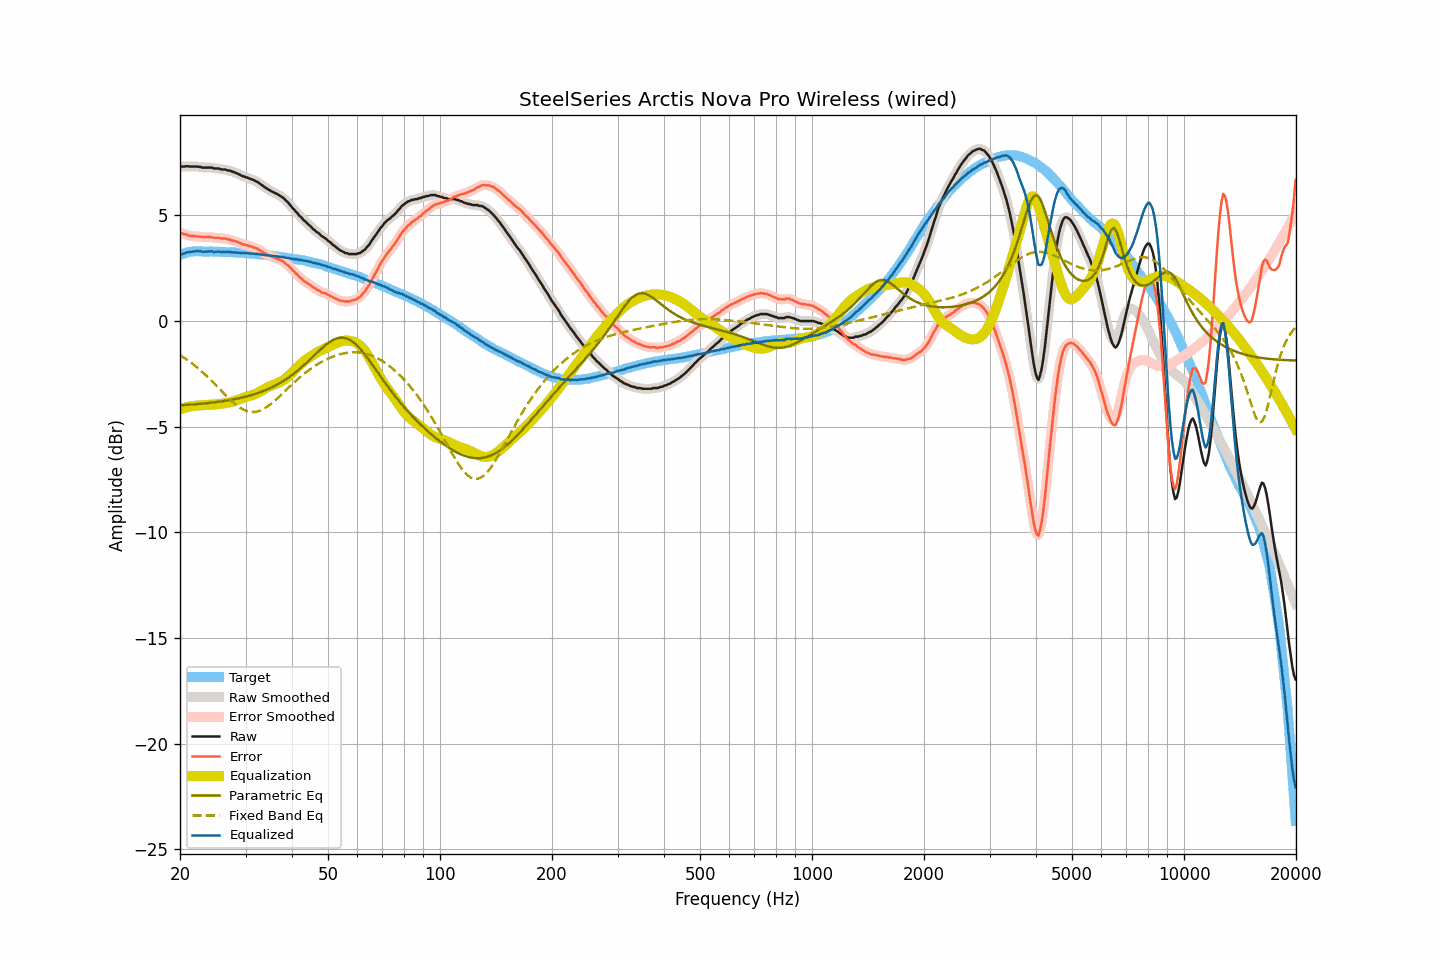

Source data for this figure (header and first rows):
frequency, raw, smoothed, error, error_smoothed, equalization, parametric_eq, fixed_band_eq, equalized_raw, equalized_smoothed, target
20.00, 7.31, 7.31, 4.18, 4.18, -4.18, -3.99, -1.61, 3.13, 3.13, 3.13
20.20, 7.31, 7.31, 4.15, 4.16, -4.15, -3.98, -1.66, 3.16, 3.16, 3.16
20.40, 7.31, 7.31, 4.13, 4.13, -4.13, -3.98, -1.71, 3.18, 3.19, 3.18
20.61, 7.31, 7.32, 4.11, 4.11, -4.11, -3.97, -1.76, 3.20, 3.21, 3.20
20.81, 7.33, 7.32, 4.10, 4.08, -4.09, -3.97, -1.81, 3.24, 3.23, 3.23
21.02, 7.32, 7.32, 4.06, 4.06, -4.07, -3.96, -1.87, 3.25, 3.25, 3.26
21.23, 7.31, 7.32, 4.04, 4.04, -4.05, -3.96, -1.92, 3.26, 3.27, 3.27
21.44, 7.31, 7.31, 4.03, 4.03, -4.03, -3.95, -1.98, 3.28, 3.27, 3.28
21.66, 7.31, 7.31, 4.02, 4.02, -4.02, -3.95, -2.04, 3.29, 3.29, 3.29
21.87, 7.31, 7.31, 4.02, 4.02, -4.01, -3.94, -2.10, 3.30, 3.30, 3.29
22.09, 7.31, 7.31, 4.01, 4.01, -4.00, -3.94, -2.16, 3.31, 3.30, 3.30
22.31, 7.31, 7.31, 4.01, 4.01, -4.00, -3.93, -2.22, 3.31, 3.31, 3.30
22.54, 7.29, 7.30, 3.99, 4.00, -3.99, -3.92, -2.29, 3.30, 3.30, 3.30
22.76, 7.29, 7.28, 3.99, 3.99, -3.99, -3.92, -2.35, 3.30, 3.29, 3.30
22.99, 7.26, 7.27, 3.97, 3.98, -3.98, -3.91, -2.42, 3.28, 3.28, 3.29
23.22, 7.26, 7.26, 3.97, 3.97, -3.98, -3.90, -2.49, 3.28, 3.28, 3.29
23.45, 7.26, 7.26, 3.97, 3.97, -3.98, -3.89, -2.56, 3.28, 3.28, 3.29
23.69, 7.26, 7.26, 3.97, 3.97, -3.97, -3.89, -2.63, 3.29, 3.29, 3.29
23.92, 7.26, 7.26, 3.98, 3.97, -3.97, -3.88, -2.71, 3.29, 3.30, 3.28
24.16, 7.26, 7.26, 3.97, 3.97, -3.96, -3.87, -2.78, 3.30, 3.30, 3.29
24.40, 7.26, 7.25, 3.97, 3.96, -3.96, -3.86, -2.86, 3.30, 3.29, 3.29
24.65, 7.22, 7.23, 3.94, 3.95, -3.95, -3.85, -2.94, 3.27, 3.28, 3.28
24.89, 7.22, 7.22, 3.94, 3.94, -3.94, -3.84, -3.01, 3.28, 3.28, 3.28
25.14, 7.22, 7.22, 3.94, 3.94, -3.94, -3.83, -3.09, 3.28, 3.28, 3.28
25.39, 7.22, 7.21, 3.94, 3.93, -3.93, -3.82, -3.17, 3.29, 3.28, 3.28
25.65, 7.19, 7.19, 3.91, 3.92, -3.92, -3.81, -3.25, 3.27, 3.27, 3.28
25.91, 7.17, 7.18, 3.90, 3.91, -3.91, -3.80, -3.33, 3.26, 3.27, 3.27
26.16, 7.17, 7.17, 3.90, 3.90, -3.90, -3.79, -3.41, 3.27, 3.27, 3.27
26.43, 7.17, 7.16, 3.91, 3.90, -3.89, -3.78, -3.48, 3.28, 3.27, 3.26
26.69, 7.15, 7.15, 3.89, 3.89, -3.88, -3.77, -3.56, 3.27, 3.27, 3.26
26.96, 7.12, 7.13, 3.86, 3.87, -3.87, -3.75, -3.64, 3.25, 3.26, 3.26
27.23, 7.12, 7.11, 3.86, 3.85, -3.85, -3.74, -3.71, 3.27, 3.26, 3.26
27.50, 7.08, 7.09, 3.82, 3.83, -3.83, -3.73, -3.78, 3.25, 3.25, 3.26
27.77, 7.06, 7.06, 3.81, 3.81, -3.81, -3.71, -3.85, 3.25, 3.25, 3.25
28.05, 7.03, 7.03, 3.78, 3.79, -3.78, -3.70, -3.91, 3.25, 3.25, 3.25
28.33, 7.00, 7.00, 3.76, 3.76, -3.76, -3.68, -3.98, 3.24, 3.25, 3.24
28.62, 6.97, 6.97, 3.74, 3.73, -3.73, -3.67, -4.03, 3.24, 3.24, 3.23
28.90, 6.93, 6.93, 3.70, 3.70, -3.70, -3.65, -4.09, 3.23, 3.23, 3.23
29.19, 6.89, 6.89, 3.67, 3.67, -3.67, -3.63, -4.14, 3.22, 3.22, 3.22
29.48, 6.85, 6.86, 3.62, 3.63, -3.64, -3.61, -4.18, 3.21, 3.21, 3.23
29.78, 6.84, 6.83, 3.62, 3.61, -3.62, -3.60, -4.22, 3.22, 3.21, 3.22
30.08, 6.80, 6.81, 3.59, 3.59, -3.59, -3.58, -4.25, 3.21, 3.21, 3.22
30.38, 6.78, 6.78, 3.58, 3.57, -3.57, -3.56, -4.27, 3.21, 3.21, 3.20
30.68, 6.75, 6.75, 3.55, 3.55, -3.55, -3.54, -4.29, 3.20, 3.20, 3.20
30.99, 6.72, 6.72, 3.53, 3.53, -3.53, -3.51, -4.30, 3.19, 3.20, 3.19
31.30, 6.70, 6.69, 3.51, 3.51, -3.51, -3.49, -4.31, 3.19, 3.19, 3.19
31.61, 6.66, 6.66, 3.48, 3.48, -3.48, -3.47, -4.31, 3.18, 3.18, 3.18
31.93, 6.62, 6.63, 3.45, 3.45, -3.45, -3.44, -4.30, 3.17, 3.18, 3.17
32.24, 6.59, 6.58, 3.43, 3.42, -3.41, -3.42, -4.28, 3.18, 3.17, 3.16
32.57, 6.54, 6.54, 3.38, 3.38, -3.37, -3.39, -4.26, 3.17, 3.17, 3.16
32.89, 6.48, 6.48, 3.32, 3.33, -3.33, -3.37, -4.23, 3.15, 3.16, 3.15
33.22, 6.43, 6.43, 3.29, 3.28, -3.28, -3.34, -4.20, 3.14, 3.14, 3.14
33.55, 6.37, 6.37, 3.23, 3.23, -3.24, -3.31, -4.16, 3.13, 3.13, 3.14
33.89, 6.32, 6.32, 3.19, 3.19, -3.20, -3.28, -4.12, 3.12, 3.12, 3.13
34.23, 6.27, 6.27, 3.15, 3.15, -3.15, -3.25, -4.07, 3.12, 3.12, 3.12
34.57, 6.22, 6.22, 3.11, 3.11, -3.12, -3.21, -4.01, 3.10, 3.11, 3.11
34.92, 6.18, 6.18, 3.08, 3.08, -3.08, -3.18, -3.96, 3.10, 3.10, 3.10
35.27, 6.13, 6.14, 3.04, 3.05, -3.05, -3.14, -3.90, 3.08, 3.09, 3.09
35.62, 6.10, 6.10, 3.02, 3.02, -3.02, -3.11, -3.83, 3.08, 3.08, 3.08
35.97, 6.06, 6.06, 2.99, 2.99, -2.99, -3.07, -3.77, 3.07, 3.07, 3.07
... 635 more rows
